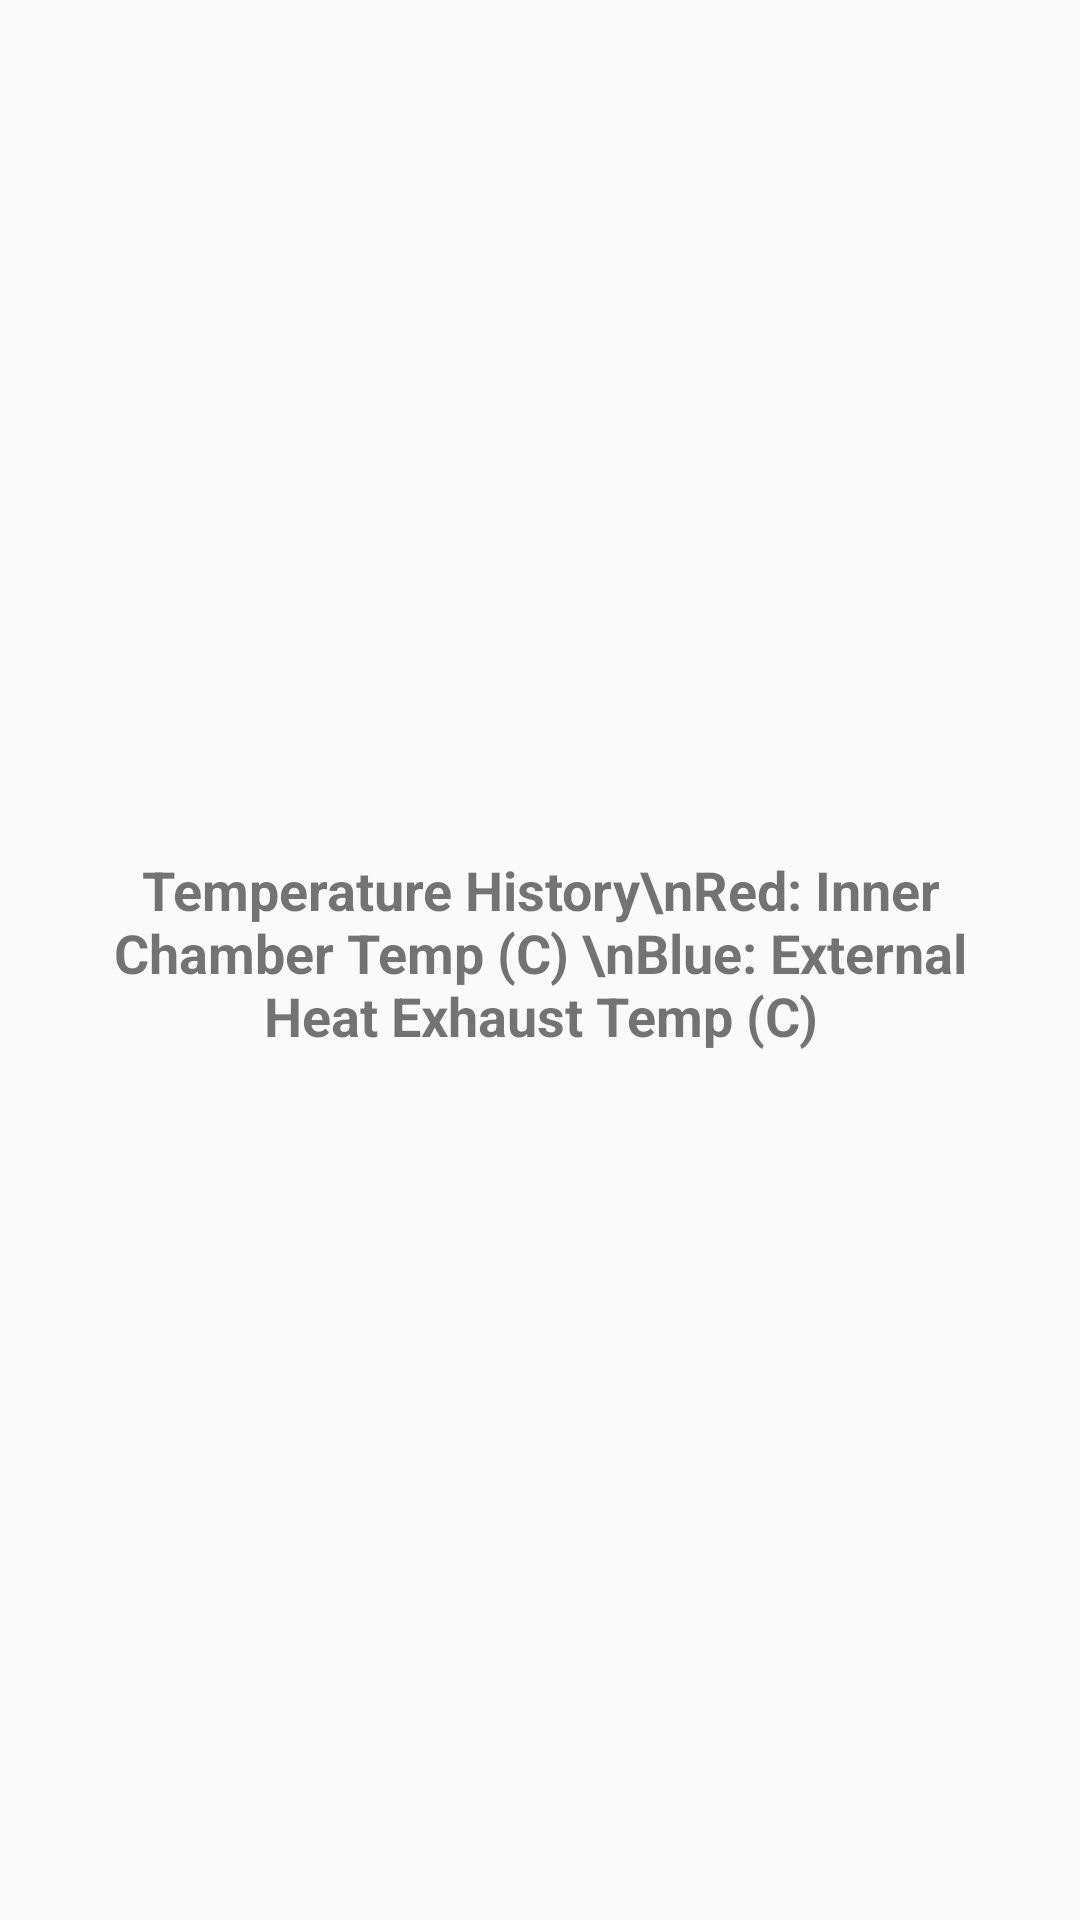

This screen was rendered from an Android layout file. Write that file and the resources it references.
<!-- AndroidManifest.xml: application theme Theme.AppCompat.DayNight.DarkActionBar -->
<!-- res/layout/line_chart_view.xml -->
<?xml version="1.0" encoding="utf-8"?>
<LinearLayout xmlns:android="http://schemas.android.com/apk/res/android"
    android:layout_width="match_parent"
    android:layout_height="wrap_content"
    android:orientation="vertical">

    <TextView
        android:id="@+id/lineChartLegend"
        android:layout_width="wrap_content"
        android:layout_height="match_parent"
        android:layout_gravity="center"
        android:gravity="center"
        android:textAlignment="center"
        android:layout_marginBottom="20dp"
        android:layout_marginTop="15dp"
        android:layout_marginStart="20dp"
        android:layout_marginEnd="20dp"
        android:text="Temperature History\nRed: Inner Chamber Temp (C) \nBlue: External Heat Exhaust Temp (C)"
        android:textSize="18sp"
        android:textStyle="bold" />

    <TextView
        android:id="@+id/dateText"
        android:text="date"
        android:layout_marginBottom="2dp"
        android:layout_gravity="center"
        android:layout_width="wrap_content"
        android:layout_height="wrap_content" />

    <com.github.mikephil.charting.charts.LineChart xmlns:android="http://schemas.android.com/apk/res/android"
        android:id="@+id/lineChart"
        android:padding="4dp"
        android:layout_width="match_parent"
        android:layout_height="400dp" />

</LinearLayout>
<!-- resources referenced by this layout -->
<resources>

</resources>
